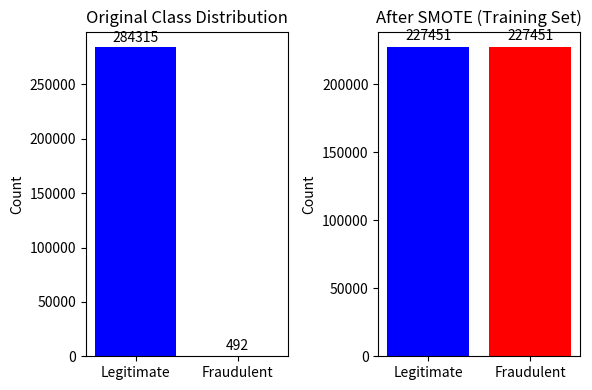

The matplotlib source for this figure: (Note: this script raises an exception after producing the figure.)
import pandas as pd
import matplotlib.pyplot as plt

# Figure 7: Class Distribution Before and After SMOTE
# Original dataset
original_counts = [284315, 492]  # Legit, Fraud
smote_counts = [227451, 227451]  # After SMOTE (training set)
labels = ['Legitimate', 'Fraudulent']

plt.figure(figsize=(6, 4))
plt.subplot(1, 2, 1)
plt.bar(labels, original_counts, color=['blue', 'red'])
plt.title('Original Class Distribution')
plt.ylabel('Count')
for i, v in enumerate(original_counts):
    plt.text(i, v + 5000, str(v), ha='center')
plt.subplot(1, 2, 2)
plt.bar(labels, smote_counts, color=['blue', 'red'])
plt.title('After SMOTE (Training Set)')
plt.ylabel('Count')
for i, v in enumerate(smote_counts):
    plt.text(i, v + 5000, str(v), ha='center')
plt.tight_layout()
plt.savefig('C:/Users/<user>/Desktop/Final Project/class_distribution.png')
plt.show()

# Figure 8: Metrics vs. Threshold
thresholds = [0.5, 0.9, 0.95, 0.99, 0.999, 0.9999]
precision = [0.0589, 0.1972, 0.2707, 0.6296, 0.7297, 0.7429]
recall = [0.9184, 0.8673, 0.8673, 0.8673, 0.8265, 0.7959]
f1 = [0.1107, 0.3214, 0.4126, 0.7296, 0.7751, 0.7685]

plt.figure(figsize=(6, 4))
plt.plot(thresholds, precision, label='Precision', marker='o', color='blue')
plt.plot(thresholds, recall, label='Recall', marker='o', color='red')
plt.plot(thresholds, f1, label='F1 Score', marker='o', color='green')
plt.xlabel('Threshold')
plt.ylabel('Score')
plt.title('Metrics vs. Threshold (SMOTE Model)')
plt.legend()
plt.grid(True)
plt.savefig('C:/Users/<user>/Desktop/Final Project/metrics_vs_threshold.png')
plt.show()